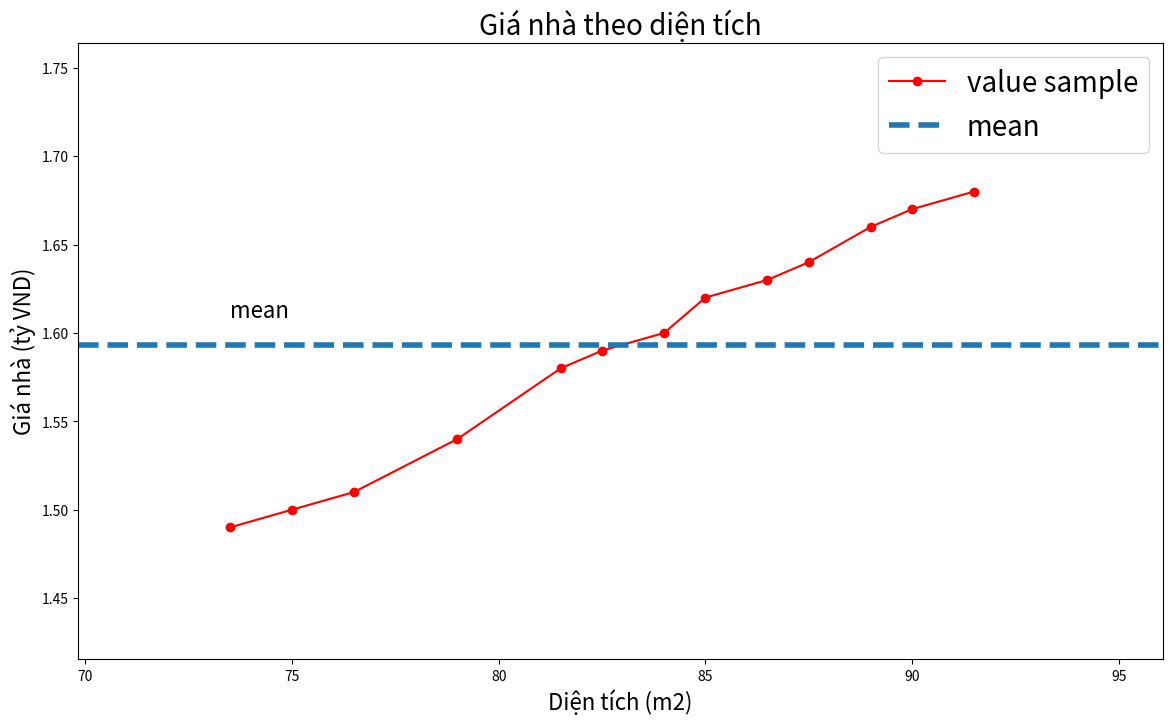

Python code for this plot:
import matplotlib.pyplot as plt
import numpy as np

x=np.array([[73.5,75.,76.5,79.,81.5,82.5,84.,85.,86.5,87.5,89.,90.,91.5]]).T
y=np.array([[1.49,1.50,1.51,1.54,1.58,1.59,1.60,1.62,1.63,1.64,1.66,1.67,1.68]]).T

def calculateb1b0(x,y):
    #tính trung bình
    xbar=np.mean(x)
    ybar=np.mean(y)
    x2bar=np.mean(x ** 2)
    xybar=np.mean(x*y)

    #tính b0, b1
    b1=(xbar * ybar - xybar)/(xbar ** 2 - (x2bar))
    b0=ybar - b1 * xbar
    return b1, b0

#calulate b1, b0
b1,b0=calculateb1b0(x,y)
print('b1=',b1)
print('b0=',b0)

#Visualize data
def showGraph(x,y,title='',xlabel='',ylabel=''):
    plt.figure(figsize=(14,8))
    plt.plot(x,y,'r-o',label='value sample')
    x_min = np.min(x)
    x_max = np.max(x)
    y_min = np.min(y)
    y_max = np.max(y)
    #mean y
    ybar = np.mean(y)
    plt.axhline(ybar,linestyle='--',linewidth=4,label='mean')
    plt.axis([x_min*0.95, x_max*1.05, y_min*0.95, y_max*1.05])
    plt.xlabel(xlabel,fontsize=16)
    plt.ylabel(ylabel, fontsize=16)
    plt.text(x_min, ybar*1.01,'mean',fontsize=16)
    plt.legend(fontsize=20)
    plt.title(title, fontsize=20)
    plt.show()

showGraph(x,y,
          title='Giá nhà theo diện tích',
          xlabel='Diện tích (m2)',
          ylabel='Giá nhà (tỷ VND)')
